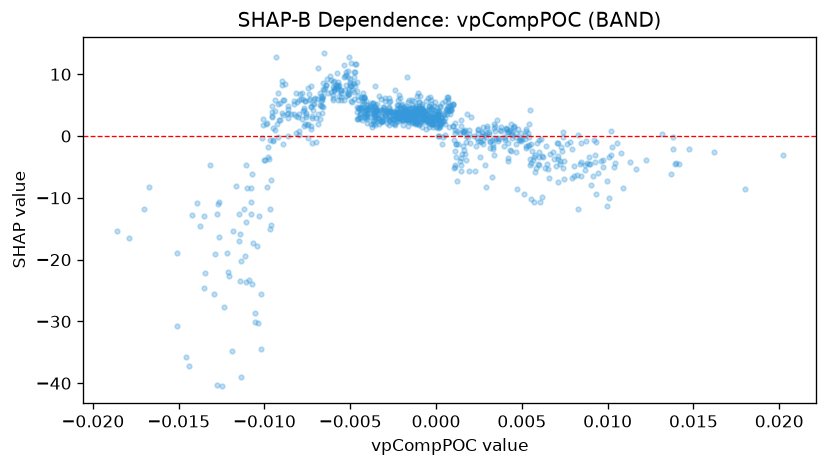

Values plotted in this chart, from the file beside it:
feature_value, shap_value
0.003113, -0.7306
-0.002765, 3.926
-0.007117, 5.262
-0.00168, 2.571
-0.0008015, 2.795
-0.00141, 2.129
-0.001991, 2.715
-0.001538, 2.776
8.698986493982375e-05, 3.861
-0.002343, 3.042
0.0004399, 3.449
-0.005299, 7.455
-0.005546, 6.348
-0.0114, -23.39
-0.005935, 7.416
0.001768, -3.871
0.0001328, 3.431
-0.001577, 4.363
-0.001999, 3.198
0.001123, 2.173
-0.002566, 2.863
0.002398, -0.2856
-0.001152, 3.099
0.001928, -5.595
-0.001706, 3.737
-0.003869, 4.399
-0.007025, 2.909
-0.006696, 5.706
-0.0004348, 4.846
-0.001044, 4.185
0.004013, -0.2651
-0.001612, 3.656
-0.001906, 3.573
-0.005119, 6.689
-0.008001, 3.58
-0.001033, 3.316
0.004385, -2.384
-0.004889, 7.515
-0.005566, 7.381
-0.0007177, 3.283
-0.0003578, 2.969
0.002929, -0.07808
-0.0004412, 2.972
-0.00443, 4.487
-0.001822, 4.13
-0.0006132, 3.111
-0.001919, 3.497
-0.006615, 7.694
-0.01214, -22.05
0.000101, 2.706
-0.006696, 6.479
0.001559, 0.749
6.961021426832303e-05, 3.981
-0.0008257, 4.348
-0.003481, 3.873
-0.00355, 3.855
0.01009, -3.458
0.0007526, 4.193
-0.0009373, 4.452
-0.0009888, 4.433
... 916 more rows
